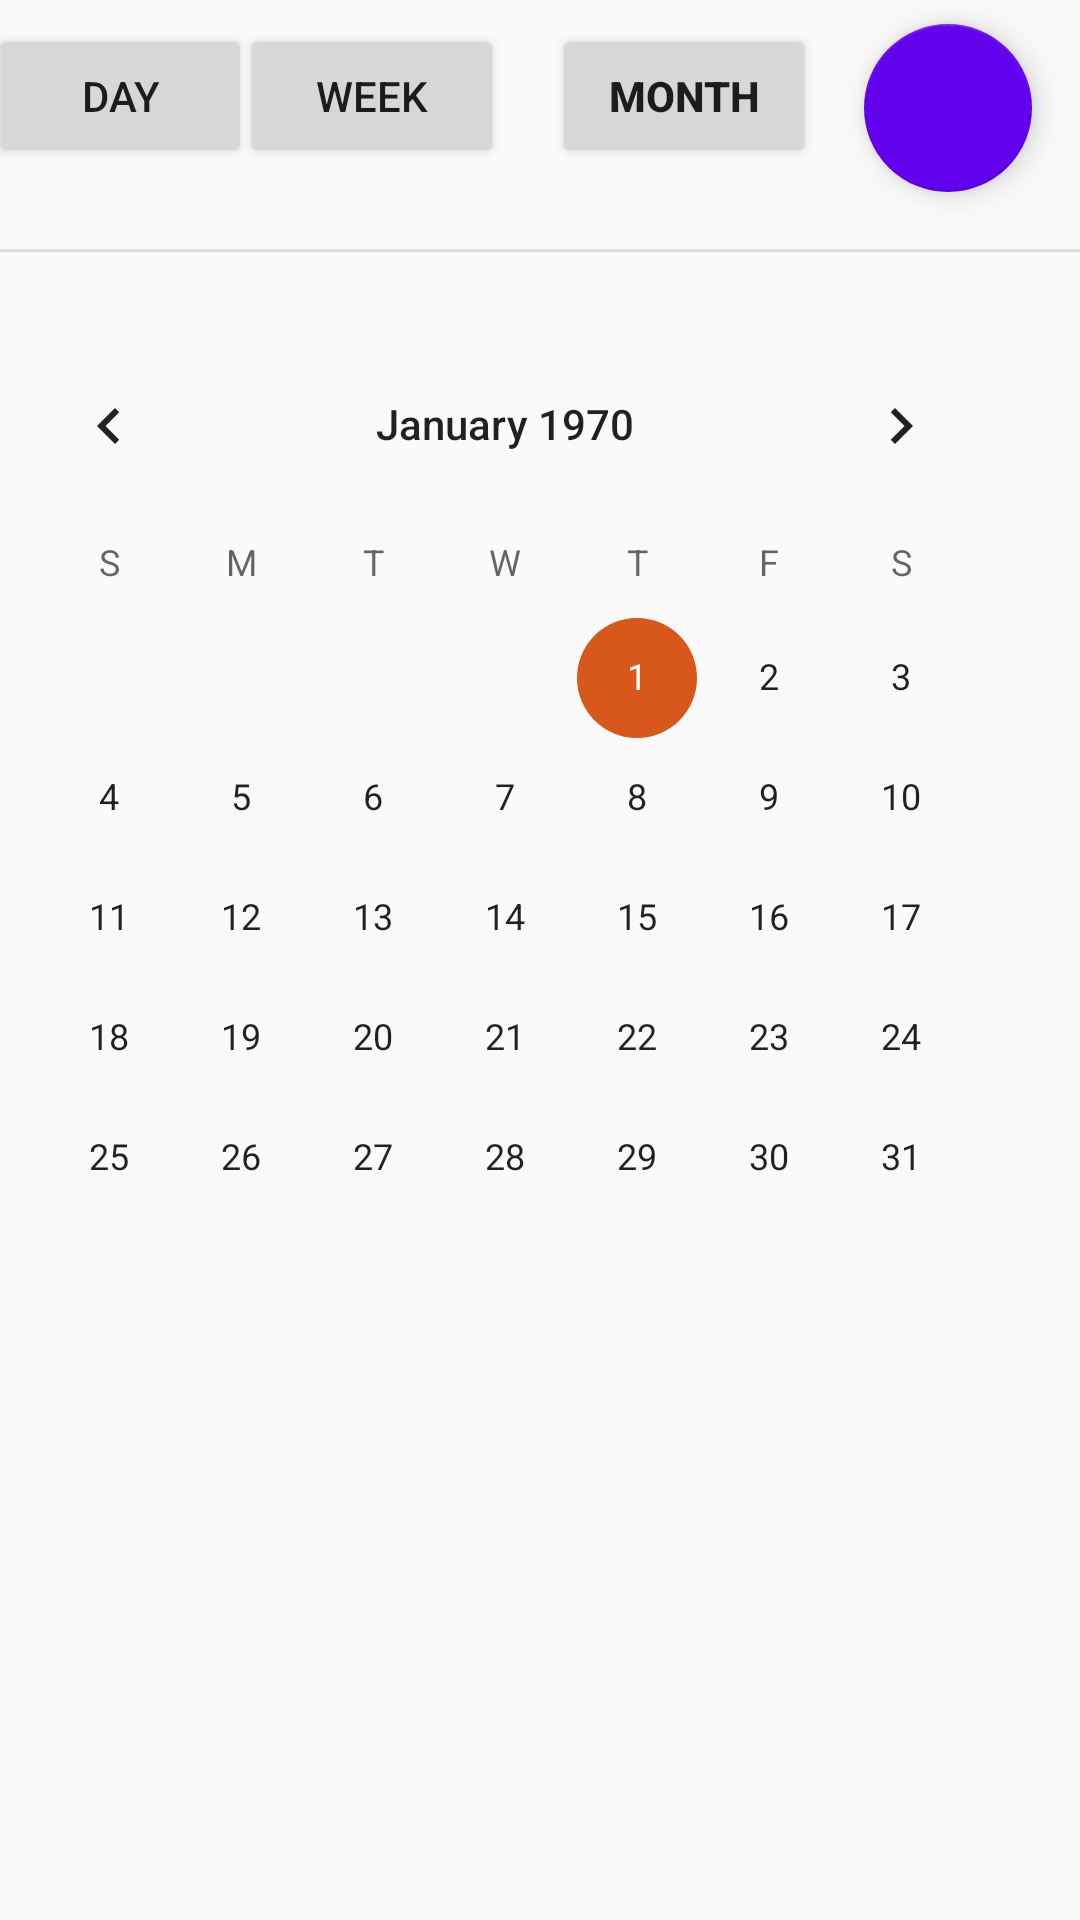

Layout XML and referenced resources for this Android screen:
<!-- AndroidManifest.xml: application theme AppTheme -->
<!-- res/layout/content_month_view.xml -->
<?xml version="1.0" encoding="utf-8"?>
<android.support.constraint.ConstraintLayout xmlns:android="http://schemas.android.com/apk/res/android"
    xmlns:app="http://schemas.android.com/apk/res-auto"
    xmlns:tools="http://schemas.android.com/tools"
    android:layout_width="match_parent"
    android:layout_height="match_parent"
    app:layout_behavior="@string/appbar_scrolling_view_behavior"
    tools:context=".MonthView"
    tools:showIn="@layout/activity_month_view">

    <Button
        android:id="@+id/dayButton"
        android:layout_width="wrap_content"
        android:layout_height="wrap_content"
        android:layout_marginStart="16dp"
        android:layout_marginTop="8dp"
        android:layout_marginEnd="16dp"
        android:text="Day"
        app:layout_constraintEnd_toStartOf="@+id/weekButton"
        app:layout_constraintStart_toStartOf="parent"
        app:layout_constraintTop_toTopOf="parent" />

    <Button
        android:id="@+id/weekButton"
        android:layout_width="wrap_content"
        android:layout_height="wrap_content"
        android:layout_marginTop="8dp"
        android:layout_marginEnd="16dp"
        android:text="Week"
        app:layout_constraintEnd_toStartOf="@+id/monthButton"
        app:layout_constraintTop_toTopOf="parent" />

    <Button
        android:id="@+id/monthButton"
        android:layout_width="wrap_content"
        android:layout_height="wrap_content"
        android:layout_marginTop="8dp"
        android:layout_marginEnd="16dp"
        android:text="Month"
        android:textStyle="bold"
        app:layout_constraintEnd_toStartOf="@+id/floatingActionButton"
        app:layout_constraintTop_toTopOf="parent" />

    <android.support.design.widget.FloatingActionButton
        android:id="@+id/floatingActionButton"
        android:layout_width="wrap_content"
        android:layout_height="wrap_content"
        android:layout_marginTop="8dp"
        android:layout_marginEnd="16dp"
        android:clickable="true"
        app:backgroundTint="@color/design_default_color_primary"
        app:layout_constraintEnd_toEndOf="parent"
        app:layout_constraintTop_toTopOf="parent"
        app:srcCompat="@drawable/overlay" />

    <CalendarView
        android:id="@+id/calendarView"
        android:layout_width="wrap_content"
        android:layout_height="wrap_content"
        android:layout_marginStart="18dp"
        android:layout_marginTop="24dp"
        android:layout_marginEnd="18dp"
        app:layout_constraintEnd_toEndOf="parent"
        app:layout_constraintHorizontal_bias="1.0"
        app:layout_constraintStart_toStartOf="parent"
        app:layout_constraintTop_toBottomOf="@+id/divider" />

    <View
        android:id="@+id/divider"
        android:layout_width="368dp"
        android:layout_height="1dp"
        android:layout_marginTop="27dp"
        android:background="?android:attr/listDivider"
        app:layout_constraintTop_toBottomOf="@+id/dayButton"
        tools:layout_editor_absoluteX="8dp" />
</android.support.constraint.ConstraintLayout>
<!-- res/layout/activity_month_view.xml (included above) -->
<?xml version="1.0" encoding="utf-8"?>
<android.support.design.widget.CoordinatorLayout xmlns:android="http://schemas.android.com/apk/res/android"
    xmlns:app="http://schemas.android.com/apk/res-auto"
    xmlns:tools="http://schemas.android.com/tools"
    android:layout_width="match_parent"
    android:layout_height="match_parent"
    tools:context=".MonthView">

    <android.support.design.widget.AppBarLayout
        android:layout_width="match_parent"
        android:layout_height="wrap_content"
        android:theme="@style/AppTheme.AppBarOverlay">

        <android.support.v7.widget.Toolbar
            android:id="@+id/toolbar"
            android:layout_width="match_parent"
            android:layout_height="?attr/actionBarSize"
            android:background="?attr/colorPrimary"
            app:popupTheme="@style/AppTheme.PopupOverlay" />

    </android.support.design.widget.AppBarLayout>

    <include layout="@layout/content_month_view" />

    <android.support.design.widget.FloatingActionButton
        android:id="@+id/fab"
        android:layout_width="wrap_content"
        android:layout_height="wrap_content"
        android:layout_gravity="bottom|end"
        android:layout_margin="@dimen/fab_margin"
        app:srcCompat="@drawable/plus" />

</android.support.design.widget.CoordinatorLayout>
<!-- resources referenced by this layout -->
<resources>
  <style name="AppTheme.AppBarOverlay" parent="ThemeOverlay.AppCompat.Dark.ActionBar" />
  <style name="AppTheme.PopupOverlay" parent="ThemeOverlay.AppCompat.Light" />
  <style name="AppTheme" parent="Base.Theme.AppCompat.Light.DarkActionBar">
          
          <item name="colorPrimary">@color/primePurple</item>
          <item name="colorPrimaryDark">@color/primePurpleDark</item>
          <item name="colorAccent">@color/colorAccent</item>
      </style>
  <color name="primePurple">#764d9c</color>
  <color name="primePurpleDark">#563d7c</color>
  <color name="colorAccent">#d8571b</color>
</resources>
